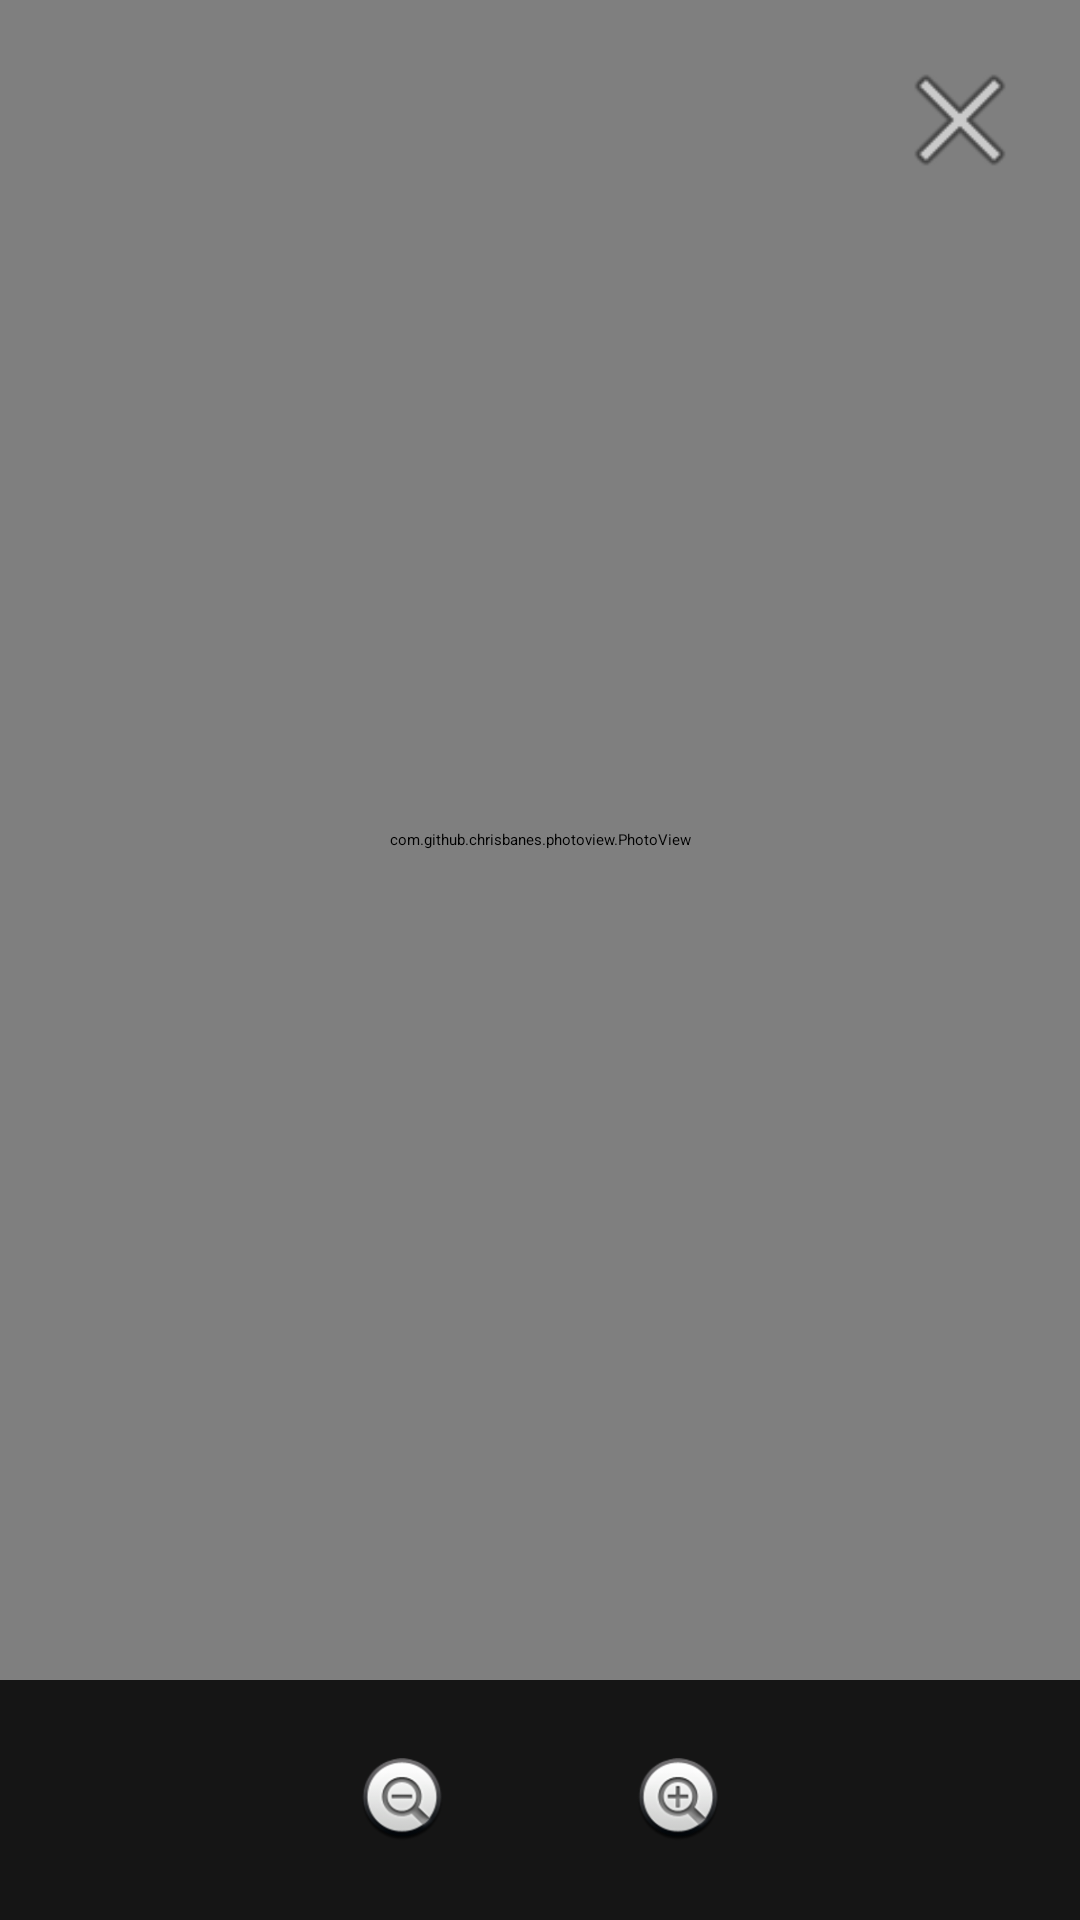

Here is an Android app screen rendered from its layout file. Give the layout XML and the strings, colors and styles it references.
<!-- AndroidManifest.xml: application theme Theme.App.Starting -->
<!-- res/layout/image_popup_layout.xml -->
<?xml version="1.0" encoding="utf-8"?>
<RelativeLayout xmlns:android="http://schemas.android.com/apk/res/android"
    xmlns:app="http://schemas.android.com/apk/res-auto"
    android:layout_width="match_parent"
    android:layout_height="match_parent"
    android:background="#CC000000">

    <com.github.chrisbanes.photoview.PhotoView
        android:id="@+id/popup_image"
        android:layout_width="match_parent"
        android:layout_height="match_parent"
        android:layout_above="@id/controls_layout" />

    <ImageButton
        android:id="@+id/close_button"
        android:layout_width="48dp"
        android:layout_height="48dp"
        android:layout_alignParentEnd="true"
        android:layout_margin="16dp"
        android:background="?attr/selectableItemBackgroundBorderless"
        android:src="@android:drawable/ic_menu_close_clear_cancel"
        app:tint="#FFFFFF" />

    <LinearLayout
        android:id="@+id/controls_layout"
        android:layout_width="match_parent"
        android:layout_height="wrap_content"
        android:layout_alignParentBottom="true"
        android:background="#99000000"
        android:gravity="center"
        android:orientation="horizontal"
        android:padding="16dp">

        <ImageButton
            android:id="@+id/zoom_out_button"
            android:layout_width="48dp"
            android:layout_height="48dp"
            android:layout_marginEnd="32dp"
            android:background="?attr/selectableItemBackgroundBorderless"
            android:src="@android:drawable/btn_minus"
            app:tint="#FFFFFF" />

        <ImageButton
            android:id="@+id/zoom_in_button"
            android:layout_width="48dp"
            android:layout_height="48dp"
            android:layout_marginStart="32dp"
            android:background="?attr/selectableItemBackgroundBorderless"
            android:src="@android:drawable/btn_plus"
            app:tint="#FFFFFF" />
    </LinearLayout>

</RelativeLayout>
<!-- resources referenced by this layout -->
<resources>
  <style name="Theme.App.Starting" parent="Theme.SplashScreen">
          <item name="windowSplashScreenBackground">@color/md_theme_light_primary</item>
          <item name="windowSplashScreenAnimatedIcon">@drawable/app_logo</item>
          <item name="windowSplashScreenAnimationDuration">300</item>
          <item name="postSplashScreenTheme">@style/Theme.TestPoint</item>
      </style>
  <color name="md_theme_light_primary">#D84315</color>
  <!-- drawable app_logo (drawable) -->
  <vector xmlns:android="http://schemas.android.com/apk/res/android"
      android:width="108dp"
      android:height="108dp"
      android:viewportWidth="24"
      android:viewportHeight="24">
      <path
          android:fillColor="#FFFFFF"
          android:pathData="M17,7H7A5,5 0 0,0 2,12A5,5 0 0,0 7,17H17A5,5 0 0,0 22,12A5,5 0 0,0 17,7M7,15A3,3 0 0,1 4,12A3,3 0 0,1 7,9A3,3 0 0,1 10,12A3,3 0 0,1 7,15M17,15A3,3 0 0,1 14,12A3,3 0 0,1 17,9A3,3 0 0,1 20,12A3,3 0 0,1 17,15Z"/>
  </vector>
  <color name="md_theme_light_onPrimary">#FFFFFF</color>
  <color name="md_theme_light_primaryContainer">#FFCCBC</color>
  <color name="md_theme_light_onPrimaryContainer">#3E0000</color>
  <color name="md_theme_light_secondary">#F57C00</color>
  <color name="md_theme_light_onSecondary">#000000</color>
  <color name="md_theme_light_surface">#FFFFFF</color>
  <color name="md_theme_light_onSurface">#1F1F1F</color>
  <color name="md_theme_light_background">#F5F5F5</color>
  <style name="Widget.App.CardView" parent="Widget.MaterialComponents.CardView">
          <item name="cardElevation">4dp</item>
          <item name="cardCornerRadius">16dp</item>
          <item name="rippleColor">@color/md_theme_light_primaryContainer</item>
      </style>
  <style name="Widget.App.SearchView" parent="Widget.AppCompat.SearchView">
          <item name="queryBackground">@android:color/transparent</item>
          <item name="searchIcon">@drawable/ic_search</item>
          <item name="queryHint">Search test points...</item>
          <item name="android:textColorHint">@color/md_theme_light_onSurface</item>
      </style>
  <style name="Widget.App.NavigationView" parent="Widget.MaterialComponents.NavigationView">
          <item name="itemIconTint">@color/nav_item_colors</item>
          <item name="itemTextColor">@color/nav_item_colors</item>
          <item name="itemIconPadding">16dp</item>
          <item name="itemHorizontalPadding">24dp</item>
      </style>
  <!-- drawable ic_search (drawable) -->
  <vector xmlns:android="http://schemas.android.com/apk/res/android"
      android:width="24dp"
      android:height="24dp"
      android:viewportWidth="24"
      android:viewportHeight="24"
      android:tint="#757575">
      <path
          android:fillColor="@android:color/white"
          android:pathData="M15.5,14h-0.79l-0.28,-0.27C15.41,12.59 16,11.11 16,9.5 16,5.91 13.09,3 9.5,3S3,5.91 3,9.5 5.91,16 9.5,16c1.61,0 3.09,-0.59 4.23,-1.57l0.27,0.28v0.79l5,4.99L20.49,19l-4.99,-5zM9.5,14C7.01,14 5,11.99 5,9.5S7.01,5 9.5,5 14,7.01 14,9.5 11.99,14 9.5,14z"/>
  </vector>
</resources>
